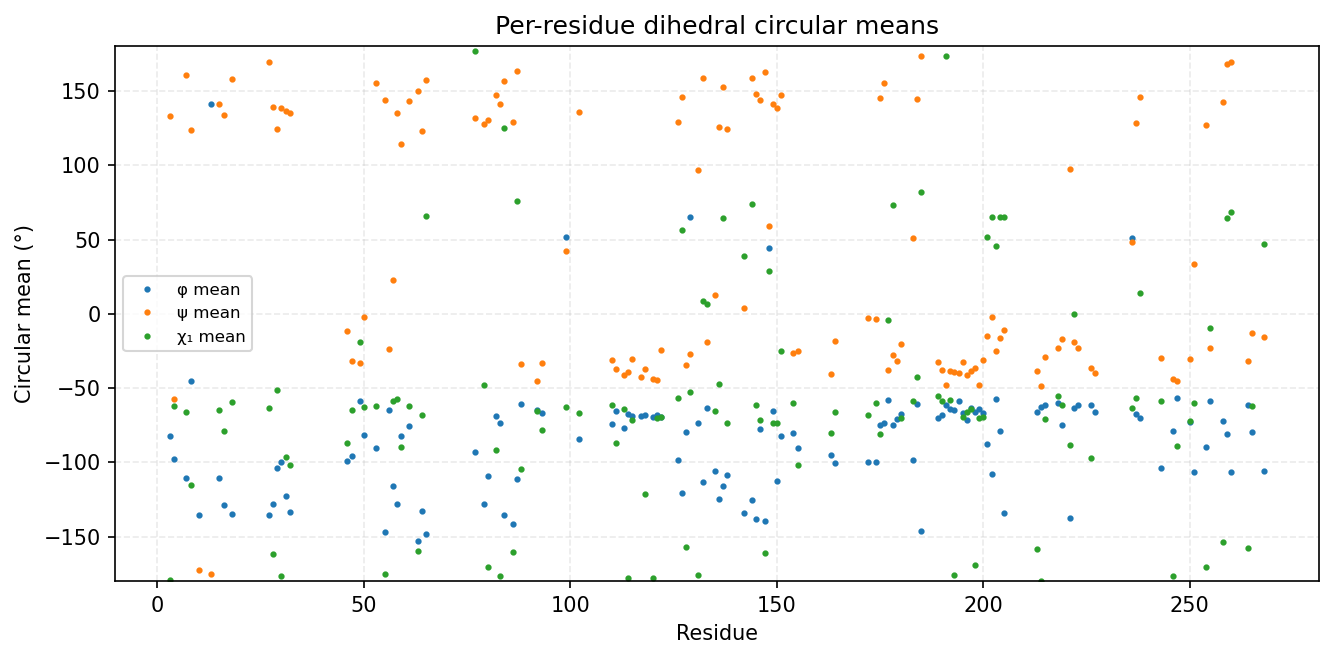

Source data for this figure (header and first rows):
consensus_index, msa_col, resid, aa, has_chi1, phi_mean_deg, phi_std_deg, psi_mean_deg, psi_std_deg, chi1_mean_deg, chi1_std_deg
0, 2, 3, V, 1, -82.18, 14.05, 133.3, 10.43, -179.1, 43.16
1, 3, 4, L, 1, -97.93, 13.34, -57.47, 13.4, -62.24, 19.4
2, 6, 7, L, 1, -110.8, 19.5, 160.8, 16.74, -66.44, 10.67
3, 7, 8, N, 1, -45.39, 50.95, 123.5, 37.89, -115.6, 70.75
4, 9, 10, G, 0, -135.5, 44.46, -172.7, 18.63, , 
5, 49, 13, G, 0, 141.4, 43.27, -175.1, 22.29, , 
6, 51, 15, N, 1, -110.9, 15.44, 141, 14.08, -64.85, 14.59
7, 52, 16, L, 1, -129, 18.01, 133.7, 14.5, -78.96, 83.11
8, 54, 18, V, 1, -134.5, 9.425, 158.3, 10.31, -59.32, 10.94
11, 87, 27, H, 1, -135.2, 9.989, 169.2, 10.17, -63.71, 11.26
12, 88, 28, V, 1, -128.2, 11.12, 139, 12.22, -161.7, 71.98
13, 89, 29, I, 1, -103.9, 15.51, 124.7, 13.06, -51.62, 10.45
14, 90, 30, K, 1, -99.63, 18.09, 138.7, 11.81, -176.7, 14.54
15, 91, 31, Q, 1, -122.6, 16.12, 136.7, 11.73, -96.2, 79.7
16, 92, 32, V, 1, -133.4, 11.23, 135, 12.49, -101.8, 80.93
17, 120, 46, E, 1, -99.04, 17.58, -11.88, 16.09, -87.17, 53.85
18, 121, 47, L, 1, -95.81, 15.17, -31.95, 12.18, -64.73, 12.75
19, 123, 49, P, 1, -58.4, 8.396, -33.44, 10.99, -19.22, 17.54
20, 124, 50, L, 1, -81.79, 10.78, -2.445, 12.54, -62.81, 17.82
21, 127, 53, L, 1, -90.1, 22.99, 155.3, 13.4, -61.94, 41.11
22, 130, 55, H, 1, -146.6, 22.92, 144.2, 10.18, -175.5, 9.941
23, 131, 56, A, 0, -64.71, 11, -23.71, 11.37, , 
24, 132, 57, H, 1, -115.9, 11.13, 22.69, 8.803, -58.95, 7.261
25, 133, 58, I, 1, -128.1, 12.17, 135, 10.88, -57.1, 71.83
26, 134, 59, S, 1, -82.3, 14.32, 114.3, 23.57, -89.39, 53.75
27, 136, 61, Y, 1, -75.66, 12.95, 143.6, 11.98, -61.82, 8.589
28, 138, 63, E, 1, -153.3, 9.958, 149.8, 8.828, -159.7, 56.05
29, 139, 64, L, 1, -132.9, 10.49, 122.8, 14.45, -67.93, 27.17
30, 140, 65, F, 1, -148.5, 12.11, 157.2, 12.7, 66.09, 9.005
31, 155, 77, L, 1, -93.1, 15.63, 131.6, 9.643, 176.9, 17.54
32, 157, 79, L, 1, -127.8, 13.02, 128.1, 15.21, -48.23, 28.58
33, 158, 80, V, 1, -109.4, 16.9, 130.4, 8.086, -170.7, 7.396
34, 160, 82, E, 1, -69.06, 10.95, 147.1, 9.593, -91.55, 65.45
35, 161, 83, F, 1, -73.51, 11.49, 141.3, 11.12, -176.6, 10.73
36, 162, 84, N, 1, -135.3, 15.42, 156.5, 14.57, 125.2, 44.61
38, 165, 86, L, 1, -141.7, 15.9, 129.2, 15.36, -160.5, 37.78
39, 166, 87, S, 1, -111.6, 22.46, 163.7, 10.53, 76.09, 34.72
40, 167, 88, F, 1, -60.96, 9.215, -33.93, 9.393, -104.3, 34.05
41, 171, 92, I, 1, -64.51, 9.806, -45.19, 7.551, -65.21, 10.5
42, 172, 93, E, 1, -66.63, 8.337, -33.09, 8.794, -78.03, 29.49
43, 186, 99, K, 1, 51.44, 8.367, 42.44, 12.12, -62.8, 25.82
45, 204, 102, I, 1, -84.47, 13.67, 135.7, 9.954, -66.49, 11.51
46, 212, 110, V, 1, -74.34, 10.11, -31.17, 8.243, -61.21, 26.82
47, 213, 111, L, 1, -65.76, 8.654, -36.87, 8.853, -86.97, 43.07
48, 215, 113, Q, 1, -76.92, 14.37, -41.35, 9.514, -64.13, 8.299
49, 216, 114, V, 1, -67.2, 10.12, -38.96, 9.569, -178.2, 45.21
50, 217, 115, L, 1, -69.08, 8.781, -30.68, 9.934, -71.67, 17.55
51, 219, 117, A, 0, -69.05, 10.05, -42.54, 8.194, , 
52, 220, 118, L, 1, -68, 8.696, -37.33, 7.799, -121.1, 50.87
53, 222, 120, Y, 1, -69.39, 10.41, -43.87, 9.15, -178, 12.31
54, 223, 121, L, 1, -68.2, 10.43, -44.45, 7.722, -70.24, 7.28
55, 224, 122, H, 1, -69.57, 8.145, -24.3, 9.52, -69.81, 7.376
56, 232, 126, I, 1, -98.22, 14.97, 129.4, 12.19, -56.72, 11.84
57, 233, 127, I, 1, -120.9, 13.4, 146.2, 9.162, 56.43, 31.76
58, 234, 128, H, 1, -79.55, 9.821, -34.82, 8.93, -156.7, 11.91
59, 235, 129, R, 1, 64.91, 6.925, -27.29, 12.96, -52.46, 7.667
60, 237, 131, L, 1, -73.54, 10.2, 96.83, 32.44, -176.1, 10.67
61, 238, 132, K, 1, -113.1, 33.68, 158.8, 7.551, 8.496, 66.3
62, 239, 133, P, 1, -63.12, 8.941, -19.22, 11.67, 6.862, 22.96
63, 241, 135, N, 1, -106.1, 17.48, 12.46, 12.3, -65.6, 8.348
... 70 more rows
